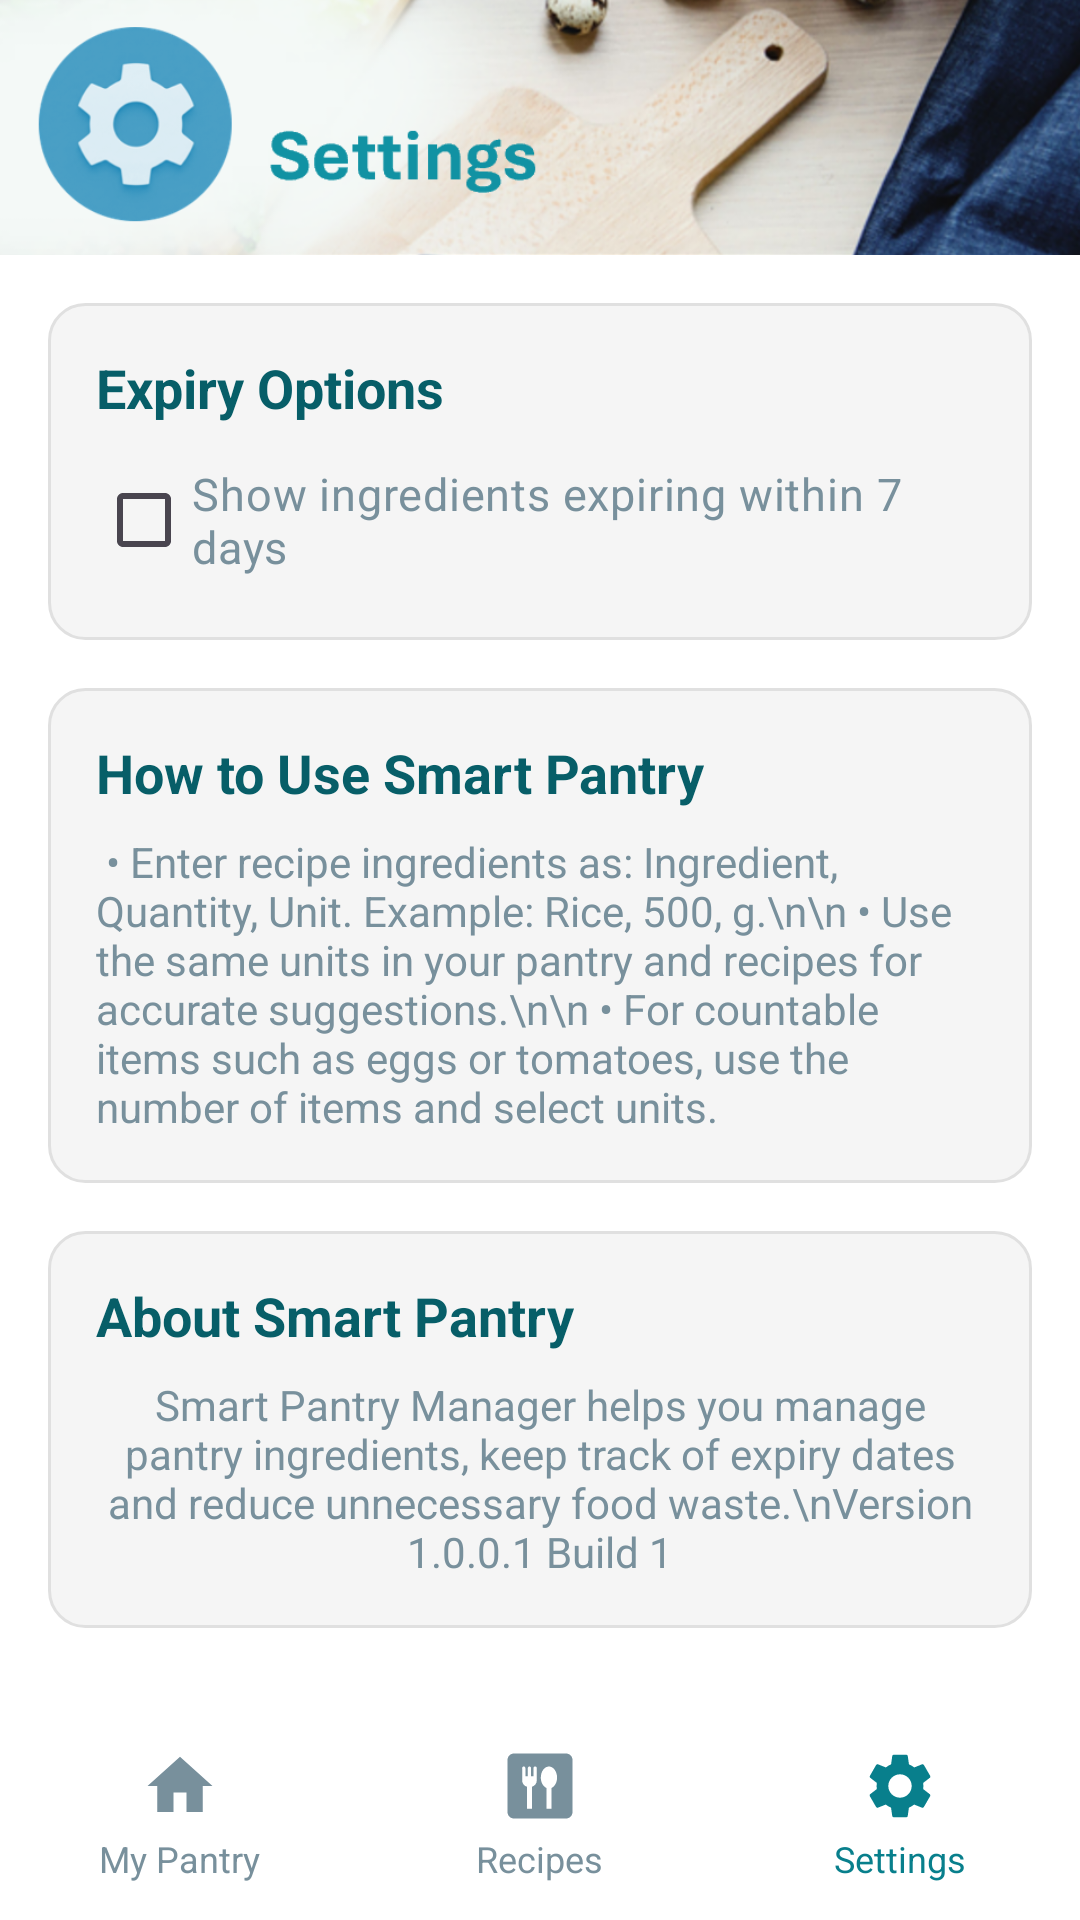

Reconstruct the res/layout file that produces this screen, plus the resources it refers to.
<!-- AndroidManifest.xml: application theme Theme.SmartPantryManager -->
<!-- res/layout/activity_settings.xml -->
<?xml version="1.0" encoding="utf-8"?>
<LinearLayout xmlns:android="http://schemas.android.com/apk/res/android"
    xmlns:app="http://schemas.android.com/apk/res-auto"
    xmlns:tools="http://schemas.android.com/tools"
    android:id="@+id/main"
    android:layout_width="match_parent"
    android:layout_height="match_parent"
    android:orientation="vertical"
    android:background="#FFFFFF"
    tools:context=".SettingsActivity">

    
    
    <FrameLayout
        android:layout_width="match_parent"
        android:layout_height="85dp">

        
        <ImageView
            android:id="@+id/pantryHeaderImage"
            android:layout_width="match_parent"
            android:layout_height="match_parent"
            android:contentDescription="Settings Header"
            android:scaleType="centerCrop"
            android:src="@drawable/settings_header" />
    </FrameLayout>

    <ScrollView
        android:layout_width="match_parent"
        android:layout_height="0dp"
        android:layout_weight="1">

        <LinearLayout
            android:layout_width="match_parent"
            android:layout_height="wrap_content"
            android:orientation="vertical"
            android:padding="16dp">

            
            <LinearLayout
                android:layout_width="match_parent"
                android:layout_height="wrap_content"
                android:orientation="vertical"
                android:background="@drawable/settings_about_app_background"
                android:padding="16dp">

                <TextView
                    android:layout_width="wrap_content"
                    android:layout_height="wrap_content"
                    android:text="Expiry Options"
                    android:textSize="18sp"
                    android:textStyle="bold"
                    android:textColor="#075E68" />

                <CheckBox
                    android:id="@+id/expiryAlertCheckBox"
                    android:layout_width="match_parent"
                    android:layout_height="wrap_content"
                    android:layout_marginTop="8dp"
                    android:text="Show ingredients expiring within 7 days"
                    android:textSize="15sp"
                    android:textColor="#78909C" />

            </LinearLayout>
            
            <LinearLayout
                android:layout_width="match_parent"
                android:layout_height="wrap_content"
                android:layout_marginTop="16dp"
                android:orientation="vertical"
                android:background="@drawable/settings_about_app_background"
                android:padding="16dp">

                <TextView
                    android:layout_width="wrap_content"
                    android:layout_height="wrap_content"
                    android:text="How to Use Smart Pantry"
                    android:textSize="18sp"
                    android:textStyle="bold"
                    android:textColor="#075E68" />

                <TextView
                    android:layout_width="match_parent"
                    android:layout_height="wrap_content"
                    android:layout_marginTop="8dp"
                    android:text=" • Enter recipe ingredients as: Ingredient, Quantity, Unit. Example: Rice, 500, g.\n\n • Use the same units in your pantry and recipes for accurate suggestions.\n\n • For countable items such as eggs or tomatoes, use the number of items and select units."
                    android:textSize="14sp"
                    android:textColor="#78909C" />

            </LinearLayout>


            
            <LinearLayout
                android:layout_width="match_parent"
                android:layout_height="wrap_content"
                android:layout_marginTop="16dp"
                android:orientation="vertical"
                android:background="@drawable/settings_about_app_background"
                android:padding="16dp">

                <TextView
                    android:layout_width="wrap_content"
                    android:layout_height="wrap_content"
                    android:text="About Smart Pantry"
                    android:textSize="18sp"
                    android:textStyle="bold"
                    android:textColor="#075E68" />

                <TextView
                    android:layout_width="match_parent"
                    android:layout_height="wrap_content"
                    android:layout_marginTop="8dp"
                    android:gravity="center"
                    android:text="Smart Pantry Manager helps you manage pantry ingredients, keep track of expiry dates and reduce unnecessary food waste.\nVersion 1.0.0.1 Build 1"
                    android:textSize="14sp"
                    android:textColor="#78909C" />

                </LinearLayout>

            </LinearLayout>
    </ScrollView>

    
    <LinearLayout
        android:id="@+id/bottomNavigation"
        android:layout_width="match_parent"
        android:layout_height="72dp"
        android:orientation="horizontal"
        android:background="#FFFFFF"
        android:gravity="center"
        android:paddingTop="6dp"
        android:paddingBottom="4dp">

        
        <LinearLayout
            android:id="@+id/pantryNavigation"
            android:layout_width="0dp"
            android:layout_height="match_parent"
            android:layout_weight="1"
            android:orientation="vertical"
            android:gravity="center">

            <ImageView
                android:layout_width="26dp"
                android:layout_height="26dp"
                android:src="@drawable/menu_home"
                android:contentDescription="My Pantry"
                app:tint="#78909C" />

            <TextView
                android:layout_width="wrap_content"
                android:layout_height="wrap_content"
                android:layout_marginTop="3dp"
                android:text="My Pantry"
                android:textSize="12sp"
                android:textColor="#78909C" />

        </LinearLayout>

        
        <LinearLayout
            android:id="@+id/recipesNavigation"
            android:layout_width="0dp"
            android:layout_height="match_parent"
            android:layout_weight="1"
            android:orientation="vertical"
            android:gravity="center">

            <ImageView
                android:layout_width="26dp"
                android:layout_height="26dp"
                android:src="@drawable/dining"
                android:contentDescription="Recipes"
                app:tint="#78909C" />

            <TextView
                android:layout_width="wrap_content"
                android:layout_height="wrap_content"
                android:layout_marginTop="3dp"
                android:text="Recipes"
                android:textSize="12sp"
                android:textColor="#78909C" />

        </LinearLayout>

        
        <LinearLayout
            android:id="@+id/settingsNavigation"
            android:layout_width="0dp"
            android:layout_height="match_parent"
            android:layout_weight="1"
            android:orientation="vertical"
            android:gravity="center">

            <ImageView
                android:layout_width="26dp"
                android:layout_height="26dp"
                android:src="@drawable/menu_settings"
                android:contentDescription="Settings"
                app:tint="#087F8C" />

            <TextView
                android:layout_width="wrap_content"
                android:layout_height="wrap_content"
                android:layout_marginTop="3dp"
                android:text="Settings"
                android:textSize="12sp"
                android:textColor="#087F8C" />

        </LinearLayout>

    </LinearLayout>

</LinearLayout>
<!-- resources referenced by this layout -->
<resources>
  <!-- drawable dining (drawable) -->
  <vector xmlns:android="http://schemas.android.com/apk/res/android" android:height="24dp" android:tint="#066987" android:viewportHeight="24" android:viewportWidth="24" android:width="24dp">
        
      <path android:fillColor="@android:color/white" android:pathData="M20,2H4C2.9,2 2,2.9 2,4v16c0,1.1 0.9,2 2,2h16c1.1,0 2,-0.9 2,-2V4C22,2.9 21.1,2 20,2zM11,10.3c0,0.93 -0.64,1.71 -1.5,1.93V19H8v-6.77c-0.86,-0.22 -1.5,-1 -1.5,-1.93V6.5C6.5,6.22 6.72,6 7,6s0.5,0.22 0.5,0.5V9h0.75V6.5c0,-0.28 0.22,-0.5 0.5,-0.5s0.5,0.22 0.5,0.5V9H10V6.5C10,6.22 10.23,6 10.5,6C10.78,6 11,6.22 11,6.5V10.3zM15.58,12.59l-0.08,0.03V19H14v-6.38l-0.08,-0.04c-0.97,-0.47 -1.67,-1.7 -1.67,-3.18c0,-1.88 1.13,-3.4 2.5,-3.4c1.38,0 2.5,1.53 2.5,3.41C17.25,10.89 16.55,12.12 15.58,12.59z"/>
      
  </vector>
  <!-- drawable menu_home (drawable) -->
  <vector xmlns:android="http://schemas.android.com/apk/res/android" android:height="24dp" android:tint="#066987" android:viewportHeight="24" android:viewportWidth="24" android:width="24dp">
        
      <path android:fillColor="@android:color/white" android:pathData="M10,20v-6h4v6h5v-8h3L12,3 2,12h3v8z"/>
      
  </vector>
  <!-- drawable menu_settings (drawable) -->
  <vector xmlns:android="http://schemas.android.com/apk/res/android" android:height="24dp" android:tint="#066987" android:viewportHeight="24" android:viewportWidth="24" android:width="24dp">
        
      <path android:fillColor="@android:color/white" android:pathData="M19.14,12.94c0.04,-0.3 0.06,-0.61 0.06,-0.94c0,-0.32 -0.02,-0.64 -0.07,-0.94l2.03,-1.58c0.18,-0.14 0.23,-0.41 0.12,-0.61l-1.92,-3.32c-0.12,-0.22 -0.37,-0.29 -0.59,-0.22l-2.39,0.96c-0.5,-0.38 -1.03,-0.7 -1.62,-0.94L14.4,2.81c-0.04,-0.24 -0.24,-0.41 -0.48,-0.41h-3.84c-0.24,0 -0.43,0.17 -0.47,0.41L9.25,5.35C8.66,5.59 8.12,5.92 7.63,6.29L5.24,5.33c-0.22,-0.08 -0.47,0 -0.59,0.22L2.74,8.87C2.62,9.08 2.66,9.34 2.86,9.48l2.03,1.58C4.84,11.36 4.8,11.69 4.8,12s0.02,0.64 0.07,0.94l-2.03,1.58c-0.18,0.14 -0.23,0.41 -0.12,0.61l1.92,3.32c0.12,0.22 0.37,0.29 0.59,0.22l2.39,-0.96c0.5,0.38 1.03,0.7 1.62,0.94l0.36,2.54c0.05,0.24 0.24,0.41 0.48,0.41h3.84c0.24,0 0.44,-0.17 0.47,-0.41l0.36,-2.54c0.59,-0.24 1.13,-0.56 1.62,-0.94l2.39,0.96c0.22,0.08 0.47,0 0.59,-0.22l1.92,-3.32c0.12,-0.22 0.07,-0.47 -0.12,-0.61L19.14,12.94zM12,15.6c-1.98,0 -3.6,-1.62 -3.6,-3.6s1.62,-3.6 3.6,-3.6s3.6,1.62 3.6,3.6S13.98,15.6 12,15.6z"/>
      
  </vector>
  <!-- drawable settings_about_app_background (drawable) -->
  <?xml version="1.0" encoding="utf-8"?>
  <shape xmlns:android="http://schemas.android.com/apk/res/android"
      android:shape="rectangle">
  
      
      <solid android:color="#F5F5F5" />
  
      
      <corners android:radius="12dp" />
  
      
      <stroke
          android:width="1dp"
          android:color="#E0E0E0" />
  
  </shape>
  <!-- drawable settings_header: png bitmap (drawable, 338394 bytes) -->
  <style name="Theme.SmartPantryManager" parent="Base.Theme.SmartPantryManager" />
  <style name="Base.Theme.SmartPantryManager" parent="Theme.Material3.DayNight.NoActionBar">
  
          <item name="colorPrimary">@color/teal_primary</item>
          <item name="colorOnPrimary">@color/white</item>
  
          <item name="colorSecondary">@color/teal_primary</item>
          <item name="colorTertiary">@color/teal_dark</item>
  
          
          <item name="android:colorAccent">@color/teal_primary</item>
  
      </style>
  <color name="teal_primary">#087F8C</color>
  <color name="white">#FFFFFFFF</color>
  <color name="teal_dark">#075E68</color>
</resources>
